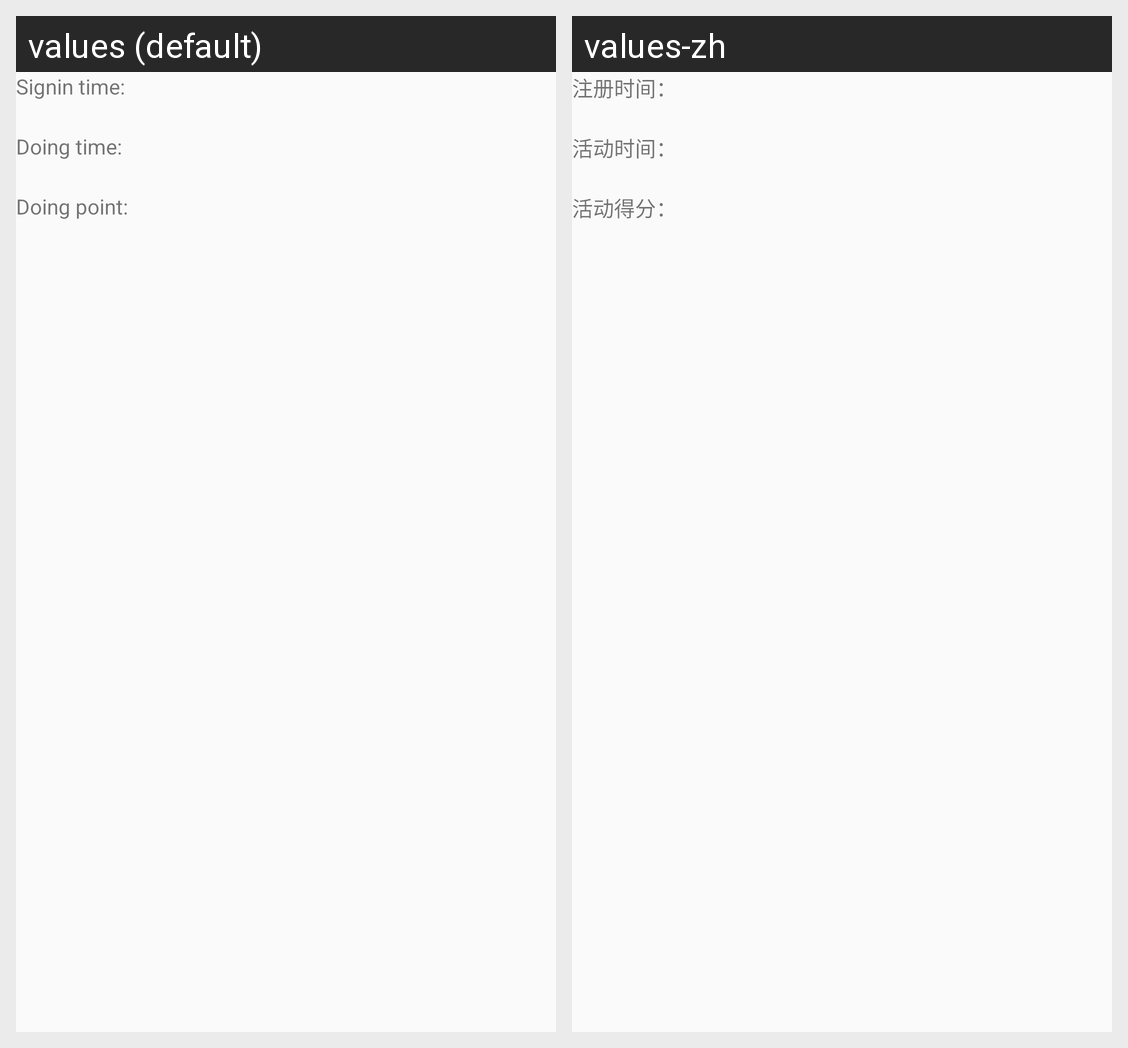

Strings drawn on this Android screen and how each of the app's shown locales translates them:
Android screen res/layout/doing_info.xml rendered under 2 locales, left to right: values (default), values-zh. Device: Nexus 5 (rendered at 1080×1920; each locale shown at half size, 540×960, under a caption strip naming it); theme AppTheme.
Strings drawn on this screen, with the default value and each locale's value (text and hints the layout hard-codes, and strings that could not be matched under every locale, appear in the picture but are not listed):

doing_signin_time
  values: Signin time:
  values-zh: 注册时间：

doing_time
  values: Doing time:
  values-zh: 活动时间：

doing_point
  values: Doing point:
  values-zh: 活动得分：
